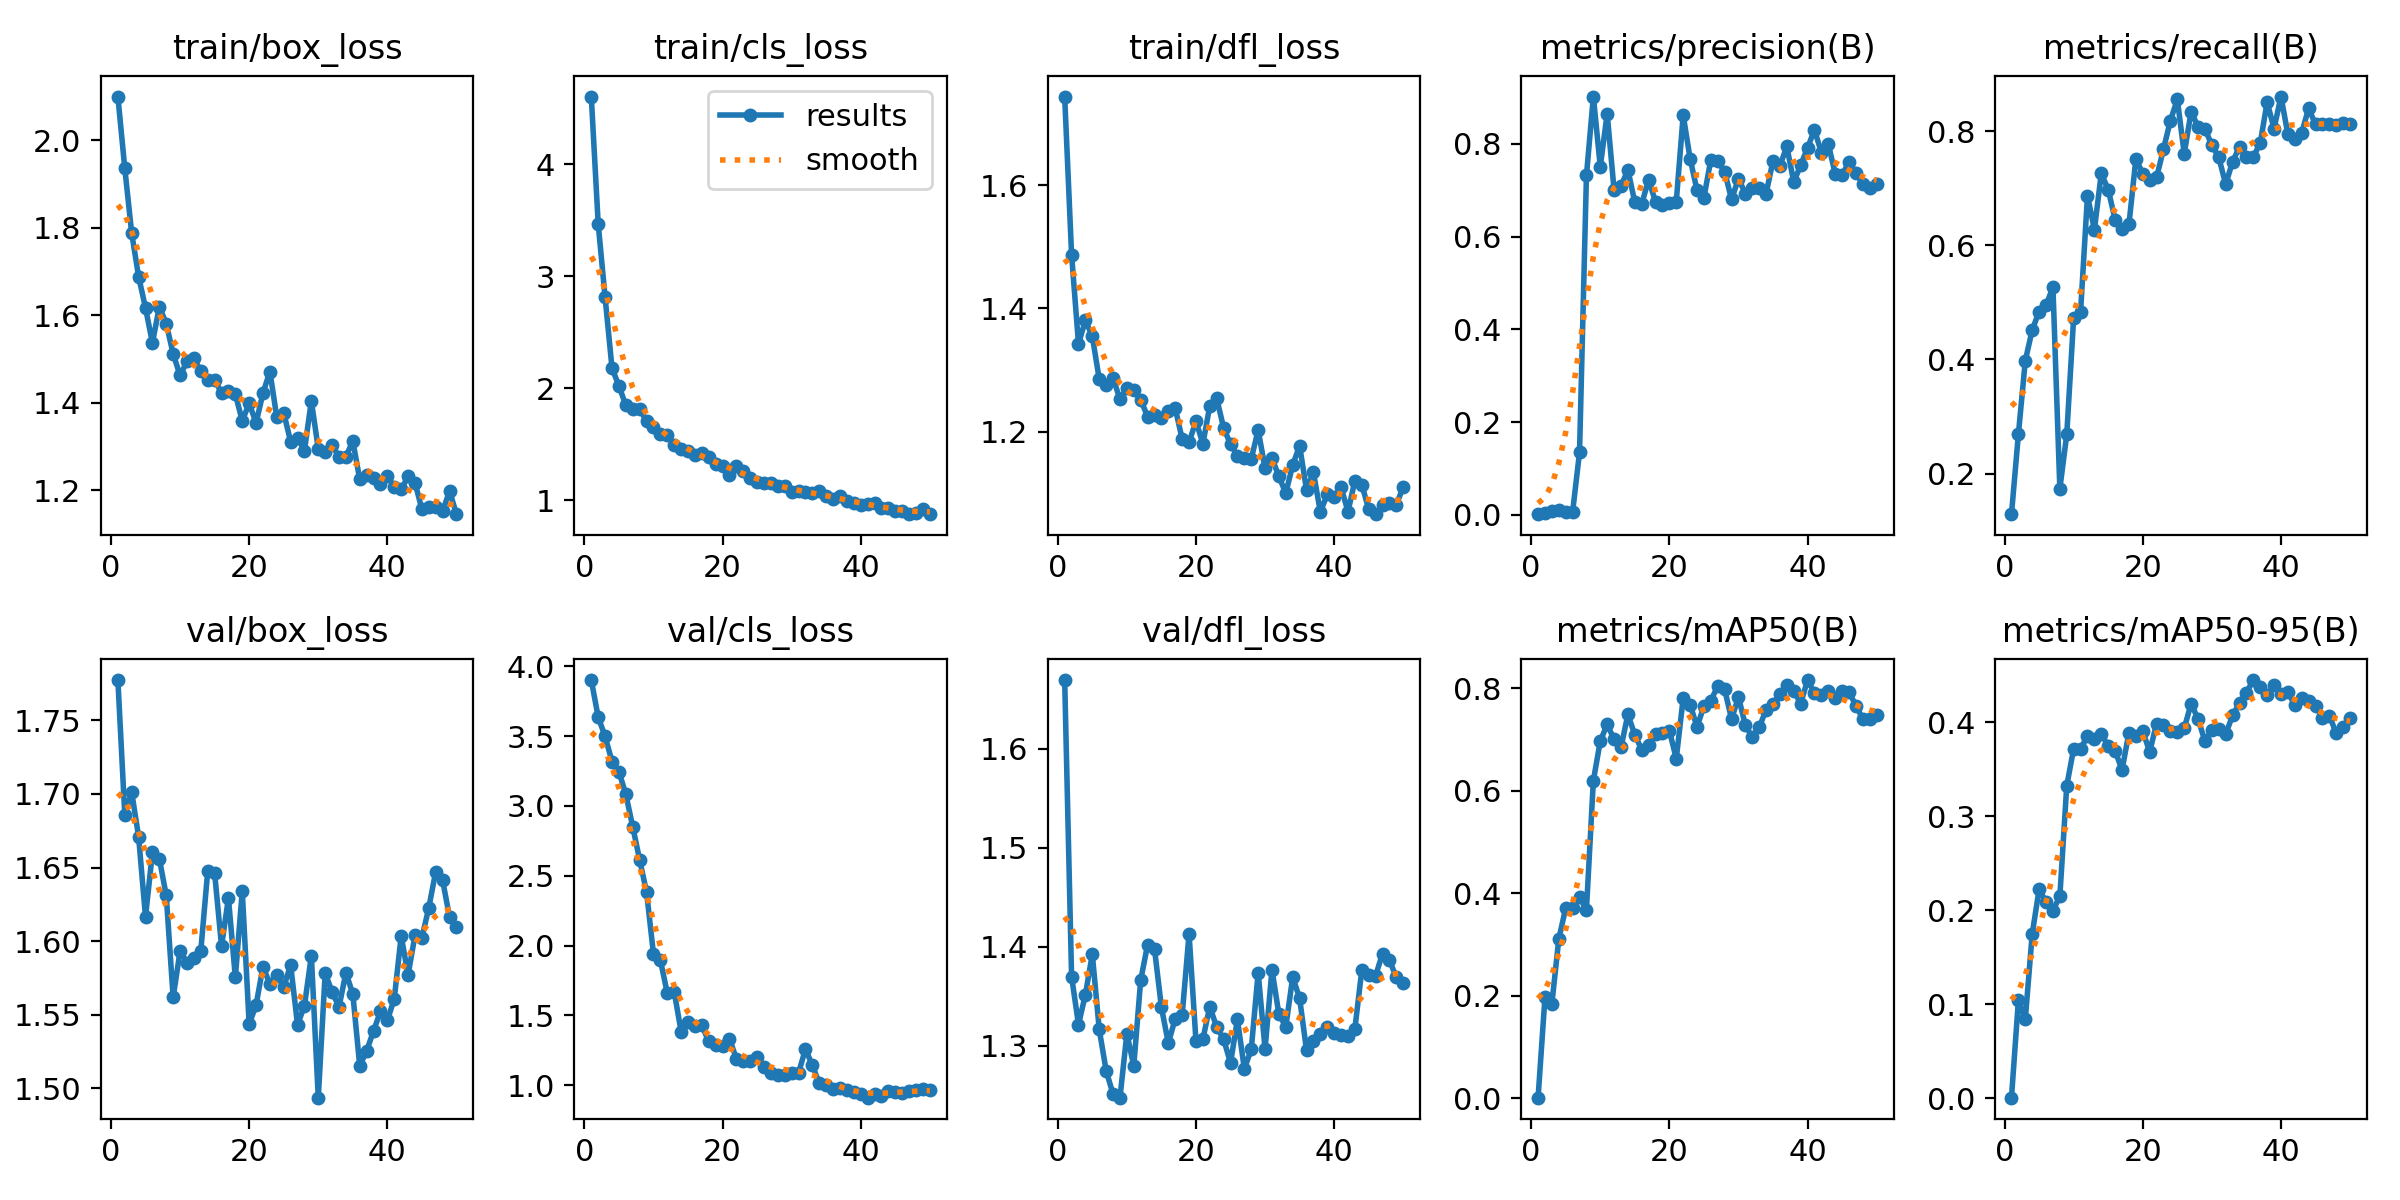

Data behind this chart, as committed beside it:
epoch, time, train/box_loss, train/cls_loss, train/dfl_loss, metrics/precision(B), metrics/recall(B), metrics/mAP50(B), metrics/mAP50-95(B), val/box_loss, val/cls_loss, val/dfl_loss, lr/pg0, lr/pg1, lr/pg2
1, 16.96, 2.1, 4.605, 1.744, 0.00132, 0.129, 0.00114, 0.00064, 1.777, 3.901, 1.669, 0.0001286, 0.0001286, 0.0001286
2, 25.01, 1.936, 3.47, 1.487, 0.00358, 0.2688, 0.1975, 0.1041, 1.686, 3.636, 1.37, 0.0002661, 0.0002661, 0.0002661
3, 33.11, 1.788, 2.812, 1.342, 0.00864, 0.3978, 0.1849, 0.08405, 1.701, 3.497, 1.321, 0.000398, 0.000398, 0.000398
4, 40.46, 1.688, 2.18, 1.381, 0.01137, 0.4516, 0.3109, 0.1747, 1.671, 3.317, 1.352, 0.0005242, 0.0005242, 0.0005242
5, 48.6, 1.617, 2.022, 1.355, 0.00697, 0.4839, 0.3713, 0.2224, 1.617, 3.245, 1.392, 0.0006448, 0.0006448, 0.0006448
6, 56.2, 1.537, 1.849, 1.285, 0.00636, 0.4946, 0.3709, 0.2089, 1.66, 3.083, 1.316, 0.0007596, 0.0007596, 0.0007596
7, 63.89, 1.619, 1.818, 1.277, 0.135, 0.5269, 0.3921, 0.1997, 1.656, 2.85, 1.275, 0.0008689, 0.0008689, 0.0008689
8, 71.66, 1.581, 1.817, 1.287, 0.732, 0.1735, 0.3681, 0.215, 1.631, 2.613, 1.251, 0.0009724, 0.0009724, 0.0009724
9, 79.47, 1.511, 1.704, 1.253, 0.9022, 0.2688, 0.6198, 0.3325, 1.562, 2.384, 1.247, 0.00107, 0.00107, 0.00107
10, 87.62, 1.462, 1.653, 1.271, 0.751, 0.4731, 0.6969, 0.372, 1.593, 1.941, 1.312, 0.001163, 0.001163, 0.001163
11, 95.36, 1.494, 1.592, 1.267, 0.865, 0.4839, 0.7297, 0.3719, 1.585, 1.896, 1.279, 0.001146, 0.001146, 0.001146
12, 104.9, 1.501, 1.585, 1.252, 0.7005, 0.6869, 0.7004, 0.3854, 1.588, 1.66, 1.366, 0.001118, 0.001118, 0.001118
13, 115.3, 1.472, 1.494, 1.225, 0.7092, 0.6273, 0.6848, 0.3823, 1.593, 1.669, 1.402, 0.001089, 0.001089, 0.001089
14, 127, 1.452, 1.459, 1.227, 0.744, 0.7259, 0.7492, 0.3873, 1.648, 1.385, 1.398, 0.001061, 0.001061, 0.001061
15, 138.4, 1.452, 1.44, 1.222, 0.6742, 0.6972, 0.7091, 0.3752, 1.646, 1.454, 1.339, 0.001033, 0.001033, 0.001033
16, 148.8, 1.422, 1.401, 1.234, 0.6709, 0.645, 0.6804, 0.3697, 1.597, 1.425, 1.302, 0.001005, 0.001005, 0.001005
17, 159.6, 1.428, 1.42, 1.238, 0.7228, 0.6289, 0.6889, 0.3494, 1.629, 1.428, 1.327, 0.0009763, 0.0009763, 0.0009763
18, 168.5, 1.419, 1.387, 1.189, 0.6749, 0.6367, 0.7111, 0.389, 1.575, 1.313, 1.331, 0.000948, 0.000948, 0.000948
19, 176.1, 1.358, 1.326, 1.183, 0.669, 0.751, 0.7131, 0.3858, 1.634, 1.287, 1.413, 0.0009197, 0.0009197, 0.0009197
20, 183.5, 1.398, 1.309, 1.217, 0.6724, 0.7255, 0.7175, 0.3905, 1.544, 1.282, 1.305, 0.0008914, 0.0008914, 0.0008914
21, 193.1, 1.353, 1.23, 1.18, 0.6758, 0.7148, 0.6629, 0.3687, 1.557, 1.334, 1.307, 0.0008631, 0.0008631, 0.0008631
22, 204.2, 1.422, 1.309, 1.242, 0.862, 0.7187, 0.781, 0.3985, 1.583, 1.189, 1.339, 0.0008348, 0.0008348, 0.0008348
23, 214.1, 1.471, 1.258, 1.254, 0.7683, 0.7685, 0.7683, 0.3972, 1.571, 1.177, 1.319, 0.0008065, 0.0008065, 0.0008065
24, 224.5, 1.366, 1.198, 1.206, 0.7001, 0.8183, 0.725, 0.391, 1.577, 1.176, 1.307, 0.0007782, 0.0007782, 0.0007782
25, 235.7, 1.377, 1.165, 1.18, 0.6841, 0.8553, 0.7647, 0.3892, 1.569, 1.201, 1.282, 0.0007499, 0.0007499, 0.0007499
26, 246.5, 1.311, 1.158, 1.161, 0.766, 0.7604, 0.7762, 0.3936, 1.584, 1.131, 1.326, 0.0007216, 0.0007216, 0.0007216
27, 257.1, 1.319, 1.153, 1.158, 0.7624, 0.8339, 0.8043, 0.4199, 1.543, 1.087, 1.277, 0.0006934, 0.0006934, 0.0006934
28, 267.7, 1.29, 1.124, 1.156, 0.7401, 0.8076, 0.798, 0.4036, 1.556, 1.076, 1.296, 0.0006651, 0.0006651, 0.0006651
29, 276.5, 1.404, 1.125, 1.203, 0.6803, 0.8036, 0.7399, 0.3799, 1.59, 1.071, 1.374, 0.0006368, 0.0006368, 0.0006368
30, 283.9, 1.294, 1.074, 1.141, 0.7251, 0.7753, 0.783, 0.3921, 1.494, 1.089, 1.297, 0.0006085, 0.0006085, 0.0006085
31, 291.3, 1.287, 1.083, 1.157, 0.6929, 0.7538, 0.7278, 0.393, 1.578, 1.089, 1.377, 0.0005802, 0.0005802, 0.0005802
32, 298.9, 1.303, 1.07, 1.128, 0.7058, 0.7068, 0.7047, 0.3875, 1.565, 1.259, 1.332, 0.0005519, 0.0005519, 0.0005519
33, 306.6, 1.275, 1.069, 1.1, 0.7045, 0.7464, 0.7237, 0.4073, 1.555, 1.142, 1.319, 0.0005236, 0.0005236, 0.0005236
34, 314.2, 1.276, 1.08, 1.146, 0.6929, 0.7725, 0.7584, 0.4205, 1.579, 1.013, 1.369, 0.0004953, 0.0004953, 0.0004953
35, 321.6, 1.312, 1.042, 1.177, 0.7637, 0.7553, 0.7697, 0.4316, 1.564, 1, 1.348, 0.000467, 0.000467, 0.000467
36, 328.8, 1.224, 1.011, 1.106, 0.7529, 0.755, 0.7892, 0.445, 1.515, 0.9724, 1.295, 0.0004387, 0.0004387, 0.0004387
37, 336.7, 1.235, 1.035, 1.134, 0.7945, 0.7789, 0.8061, 0.4378, 1.525, 0.9819, 1.305, 0.0004104, 0.0004104, 0.0004104
38, 344.9, 1.227, 0.9973, 1.07, 0.7177, 0.8506, 0.7951, 0.4294, 1.539, 0.963, 1.312, 0.0003821, 0.0003821, 0.0003821
39, 352.9, 1.214, 0.9778, 1.099, 0.7541, 0.8044, 0.7702, 0.4392, 1.552, 0.9498, 1.319, 0.0003538, 0.0003538, 0.0003538
40, 361.1, 1.232, 0.9538, 1.095, 0.7915, 0.8604, 0.8162, 0.4297, 1.546, 0.9361, 1.313, 0.0003255, 0.0003255, 0.0003255
41, 369.5, 1.207, 0.9703, 1.11, 0.8304, 0.7943, 0.7907, 0.4325, 1.561, 0.911, 1.311, 0.0002972, 0.0002972, 0.0002972
42, 377.2, 1.201, 0.9773, 1.071, 0.7813, 0.7861, 0.7876, 0.4181, 1.603, 0.937, 1.309, 0.0002689, 0.0002689, 0.0002689
43, 384.6, 1.231, 0.9354, 1.121, 0.7998, 0.7968, 0.7949, 0.426, 1.577, 0.9201, 1.317, 0.0002406, 0.0002406, 0.0002406
44, 394.7, 1.217, 0.9356, 1.114, 0.7356, 0.8398, 0.7821, 0.4222, 1.604, 0.9622, 1.376, 0.0002123, 0.0002123, 0.0002123
45, 404.8, 1.156, 0.9015, 1.074, 0.734, 0.8115, 0.7954, 0.4175, 1.602, 0.9483, 1.371, 0.0001841, 0.0001841, 0.0001841
46, 416.2, 1.16, 0.9006, 1.066, 0.7604, 0.8115, 0.7921, 0.4046, 1.623, 0.9426, 1.371, 0.0001558, 0.0001558, 0.0001558
47, 425.3, 1.162, 0.8762, 1.081, 0.7374, 0.8121, 0.7665, 0.4071, 1.647, 0.9556, 1.393, 0.0001275, 0.0001275, 0.0001275
48, 432.9, 1.152, 0.8905, 1.085, 0.7132, 0.8103, 0.74, 0.3884, 1.641, 0.9636, 1.386, 9.91726e-05, 9.91726e-05, 9.91726e-05
49, 440.1, 1.198, 0.9253, 1.082, 0.7043, 0.8143, 0.7398, 0.395, 1.616, 0.9736, 1.369, 7.08784e-05, 7.08784e-05, 7.08784e-05
50, 447.5, 1.145, 0.8787, 1.111, 0.7131, 0.8115, 0.7474, 0.405, 1.609, 0.9632, 1.363, 4.25842e-05, 4.25842e-05, 4.25842e-05
